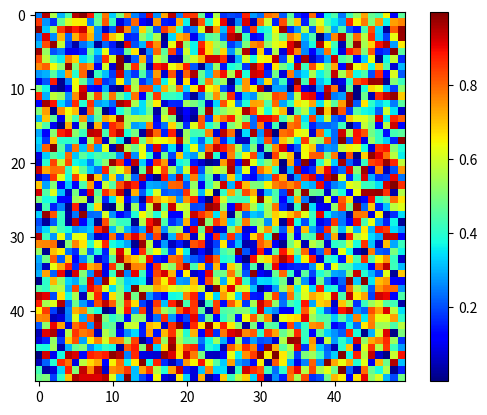

Write Python code to recreate this figure. (Note: this script raises an exception after producing the figure.)
%matplotlib widget
import numpy as np
import matplotlib.pyplot as plt

im = np.random.rand(50, 50)

plt.figure()
plt.imshow(im, cmap="jet")
plt.colorbar()
plt.show()

a = 5

a += 1
a

import pandas as pd

data = {"A": np.arange(36), "B": np.random.randint(2, size=36)}
df = pd.DataFrame(data)
df.head()

import sympy as sp

sp.init_printing(use_latex="mathjax")

x, alpha, beta, C0 = sp.symbols("x alpha beta C_0", real=True)
x

expr1 = alpha * x + beta * x**2
expr1

expr1.diff(x)  # Derivation

expr1.integrate(x)  # PRIMITIVATION

expr2 = (expr1**2 + expr1).expand().simplify()
expr2

values = {alpha: 45, beta: 66}
fexpr2 = sp.lambdify(x, expr2.subs(values), "numpy")
fexpr2

plt.figure()
xv = np.linspace(0.0, 100, 1000)
plt.plot(xv, fexpr2(xv), label="Nice function")
plt.legend()
plt.grid()
plt.show()

